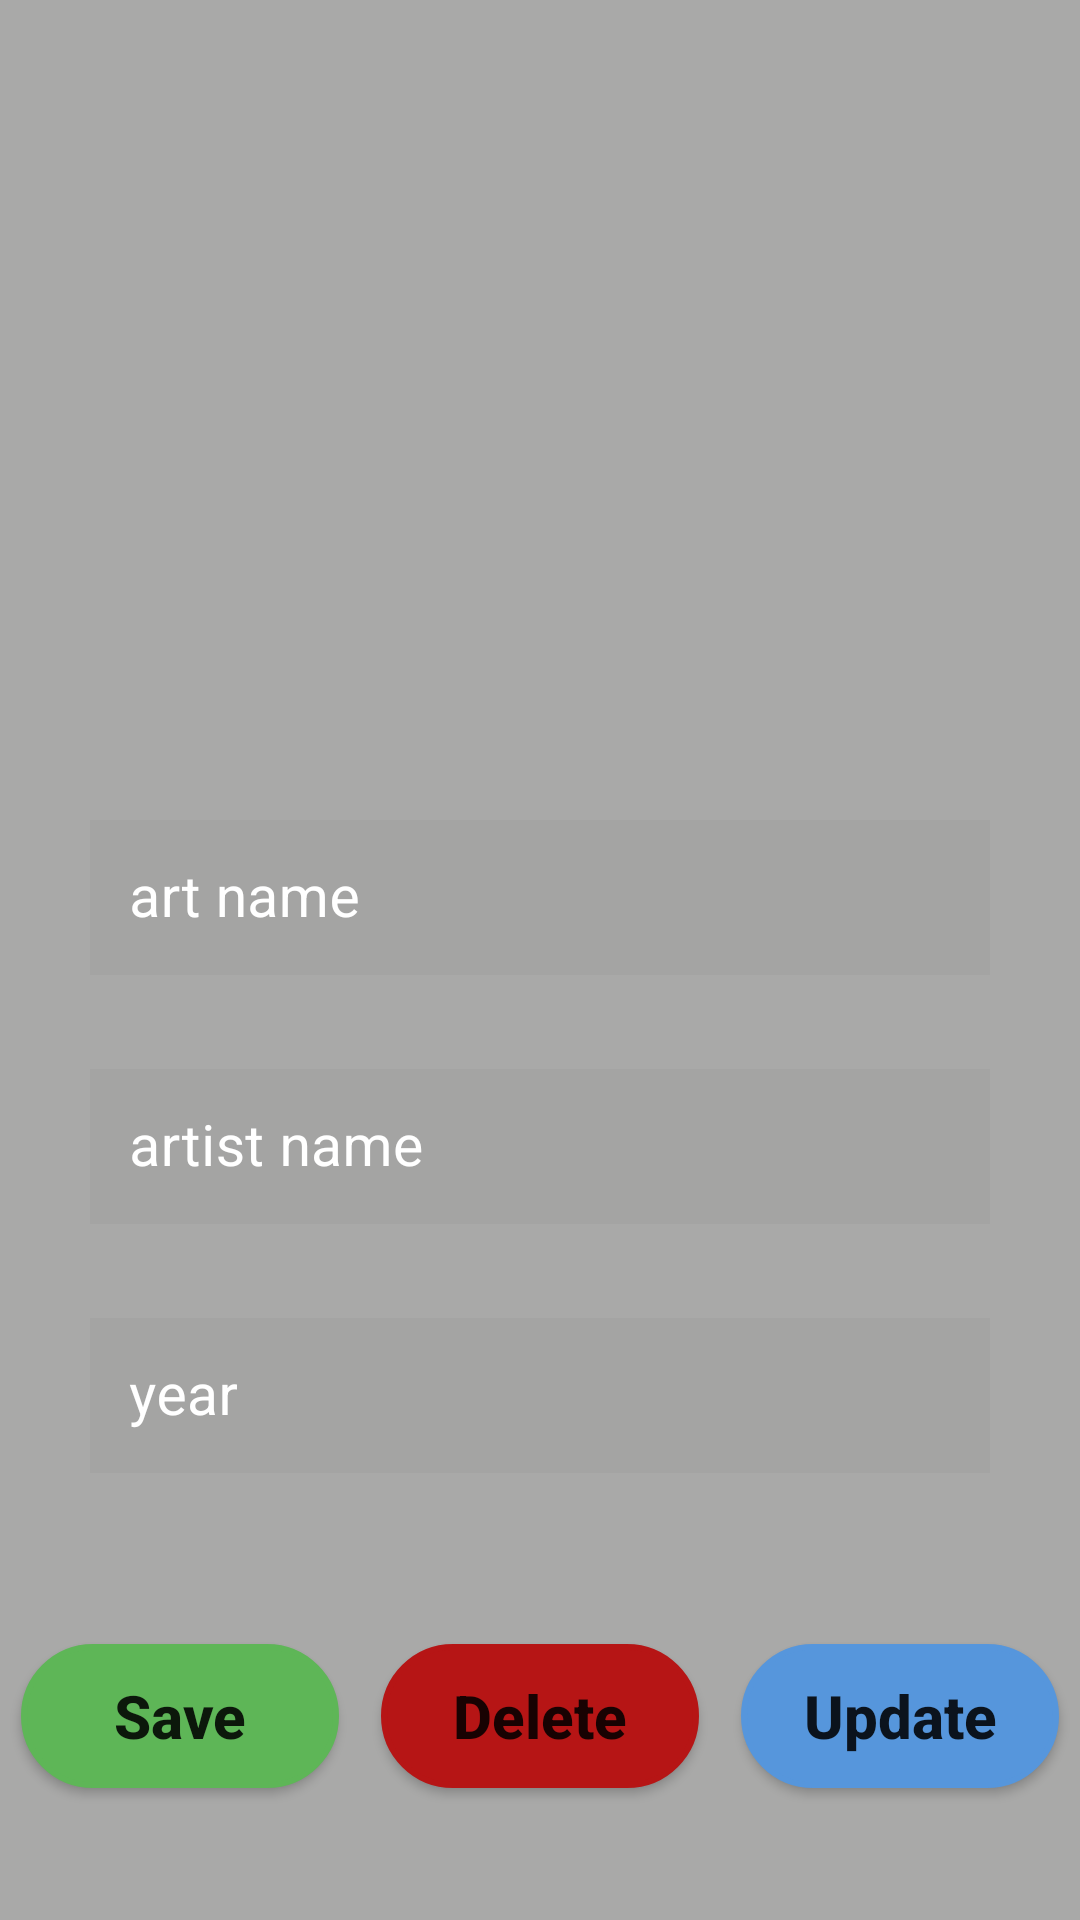

This screen was rendered from an Android layout file. Write that file and the resources it references.
<!-- AndroidManifest.xml: application theme Theme.Artbookcontentprovidersqlite -->
<!-- res/layout/fragment_add_art.xml -->
<?xml version="1.0" encoding="utf-8"?>
<androidx.constraintlayout.widget.ConstraintLayout xmlns:android="http://schemas.android.com/apk/res/android"
    xmlns:app="http://schemas.android.com/apk/res-auto"
    xmlns:tools="http://schemas.android.com/tools"
    android:layout_width="match_parent"
    android:layout_height="match_parent"
    android:background="#C6919190"
    tools:context=".AddArtFragment">


    <ImageView
        android:id="@+id/imageView"
        android:layout_width="331dp"
        android:layout_height="227dp"
        android:layout_marginTop="16dp"
        android:onClick="selectImage"
        app:layout_constraintEnd_toEndOf="parent"
        app:layout_constraintStart_toStartOf="parent"
        app:layout_constraintTop_toTopOf="parent"
        app:srcCompat="@drawable/select_image"
        tools:ignore="SpeakableTextPresentCheck" />

    <LinearLayout
        android:id="@+id/linearLayout2"
        android:layout_width="match_parent"
        android:layout_height="wrap_content"
        android:layout_marginBottom="37dp"
        android:orientation="vertical"
        app:layout_constraintBottom_toTopOf="@+id/linearLayout"
        app:layout_constraintEnd_toEndOf="parent"
        app:layout_constraintStart_toStartOf="parent">


        <com.google.android.material.textfield.TextInputLayout

            android:id="@+id/textInputNameLayout"
            style="@style/Widget.MaterialComponents.TextInputLayout.OutlinedBox"
            android:layout_width="match_parent"
            android:layout_height="wrap_content"
            android:hint="art name"
            android:paddingHorizontal="30dp"
            android:paddingVertical="13dp"
            android:textColorHint="@color/white"
            app:hintTextColor="#2A2439">


            <com.google.android.material.textfield.TextInputEditText

                android:id="@+id/artNameText"
                android:layout_width="match_parent"
                android:layout_height="match_parent"
                android:background="#07000000"
                android:inputType="textPersonName"
                android:padding="13dp"
                android:textSize="19sp" />

        </com.google.android.material.textfield.TextInputLayout>

        <com.google.android.material.textfield.TextInputLayout

            android:id="@+id/textInputArtistNameLayout"
            style="@style/Widget.MaterialComponents.TextInputLayout.OutlinedBox"
            android:layout_width="match_parent"

            android:layout_height="wrap_content"

            android:hint="artist name"
            android:paddingHorizontal="30dp"
            android:paddingVertical="13dp"
            android:textColorHint="@color/white"


            app:hintTextColor="#2A2439"


            >


            <com.google.android.material.textfield.TextInputEditText

                android:id="@+id/artistNameText"
                android:layout_width="match_parent"
                android:layout_height="match_parent"
                android:background="#07000000"
                android:inputType="textPersonName"
                android:padding="13dp"
                android:textSize="19sp" />

        </com.google.android.material.textfield.TextInputLayout>

        <com.google.android.material.textfield.TextInputLayout

            android:id="@+id/textInputYearLayout"
            style="@style/Widget.MaterialComponents.TextInputLayout.OutlinedBox"
            android:layout_width="match_parent"
            android:layout_height="wrap_content"
            android:hint="year"
            android:paddingHorizontal="30dp"
            android:paddingVertical="13dp"
            android:textColorHint="@color/white"
            app:hintTextColor="#2A2439">


            <com.google.android.material.textfield.TextInputEditText

                android:id="@+id/yearText"
                android:layout_width="match_parent"
                android:layout_height="match_parent"
                android:background="#07000000"
                android:inputType="textPersonName"
                android:padding="13dp"
                android:textSize="19sp" />

        </com.google.android.material.textfield.TextInputLayout>


    </LinearLayout>

    <LinearLayout
        android:id="@+id/linearLayout"
        android:layout_width="match_parent"
        android:layout_height="wrap_content"
        android:layout_marginBottom="37dp"
        android:orientation="horizontal"
        android:weightSum="6"
        app:layout_constraintBottom_toBottomOf="parent"
        app:layout_constraintEnd_toEndOf="parent"
        app:layout_constraintStart_toStartOf="parent">

        <androidx.appcompat.widget.AppCompatButton
            android:id="@+id/saveButton"
            android:layout_width="wrap_content"
            android:layout_height="wrap_content"
            android:layout_margin="7dp"
            android:layout_weight="2"
            android:background="@drawable/custom_save_button"
            android:backgroundTint="#5EB657"
            android:text="Save"
            android:textAllCaps="false"
            android:textSize="20sp"
            android:textStyle="bold">

        </androidx.appcompat.widget.AppCompatButton>

        <androidx.appcompat.widget.AppCompatButton
            android:id="@+id/deleteButton"
            android:layout_width="wrap_content"
            android:layout_height="wrap_content"
            android:layout_margin="7dp"
            android:layout_weight="2"
            android:background="@drawable/custom_save_button"
            android:backgroundTint="#B61515"

            android:text="Delete"
            android:textAllCaps="false"
            android:textSize="20sp"
            android:textStyle="bold">

        </androidx.appcompat.widget.AppCompatButton>

        <androidx.appcompat.widget.AppCompatButton
            android:id="@+id/updateButton"
            android:layout_width="wrap_content"
            android:layout_height="wrap_content"
            android:layout_margin="7dp"
            android:layout_weight="2"
            android:background="@drawable/custom_save_button"
            android:backgroundTint="#5696DC"
            android:text="Update"

            android:textAllCaps="false"
            android:textSize="20sp"
            android:textStyle="bold">

        </androidx.appcompat.widget.AppCompatButton>

    </LinearLayout>


</androidx.constraintlayout.widget.ConstraintLayout>
<!-- resources referenced by this layout -->
<resources>
  <!-- drawable custom_save_button (drawable-v24) -->
  <?xml version="1.0" encoding="utf-8"?>
  <shape xmlns:android="http://schemas.android.com/apk/res/android">
      <corners android:radius="33dp" />
      <stroke
          android:width="2dp"
          android:color="@color/white" />
      <solid android:color="#D172A5" />
      <padding
          android:bottom="7dp"
          android:left="7dp"
          android:right="7dp"
          android:top="7dp" />
  
  </shape>
  <style name="Theme.Artbookcontentprovidersqlite" parent="Theme.MaterialComponents.DayNight.DarkActionBar">
          
          <item name="colorPrimary">#9F8003</item>
          <item name="colorPrimaryVariant">@color/purple_700</item>
          <item name="colorOnPrimary">@color/white</item>
          
          <item name="colorSecondary">#AE9F18</item>
          <item name="colorSecondaryVariant">@color/teal_700</item>
          <item name="colorOnSecondary">@color/white</item>
          
          <item name="android:statusBarColor">#9F8003</item>
          
      </style>
  <!-- not gathered from this repository: default colours our renderer supplied (Android Studio template values) -->
  <color name="purple_700">#FF3700B3</color>
  <color name="teal_700">#FF018786</color>
  <color name="white">#FFFFFFFF</color>
</resources>
